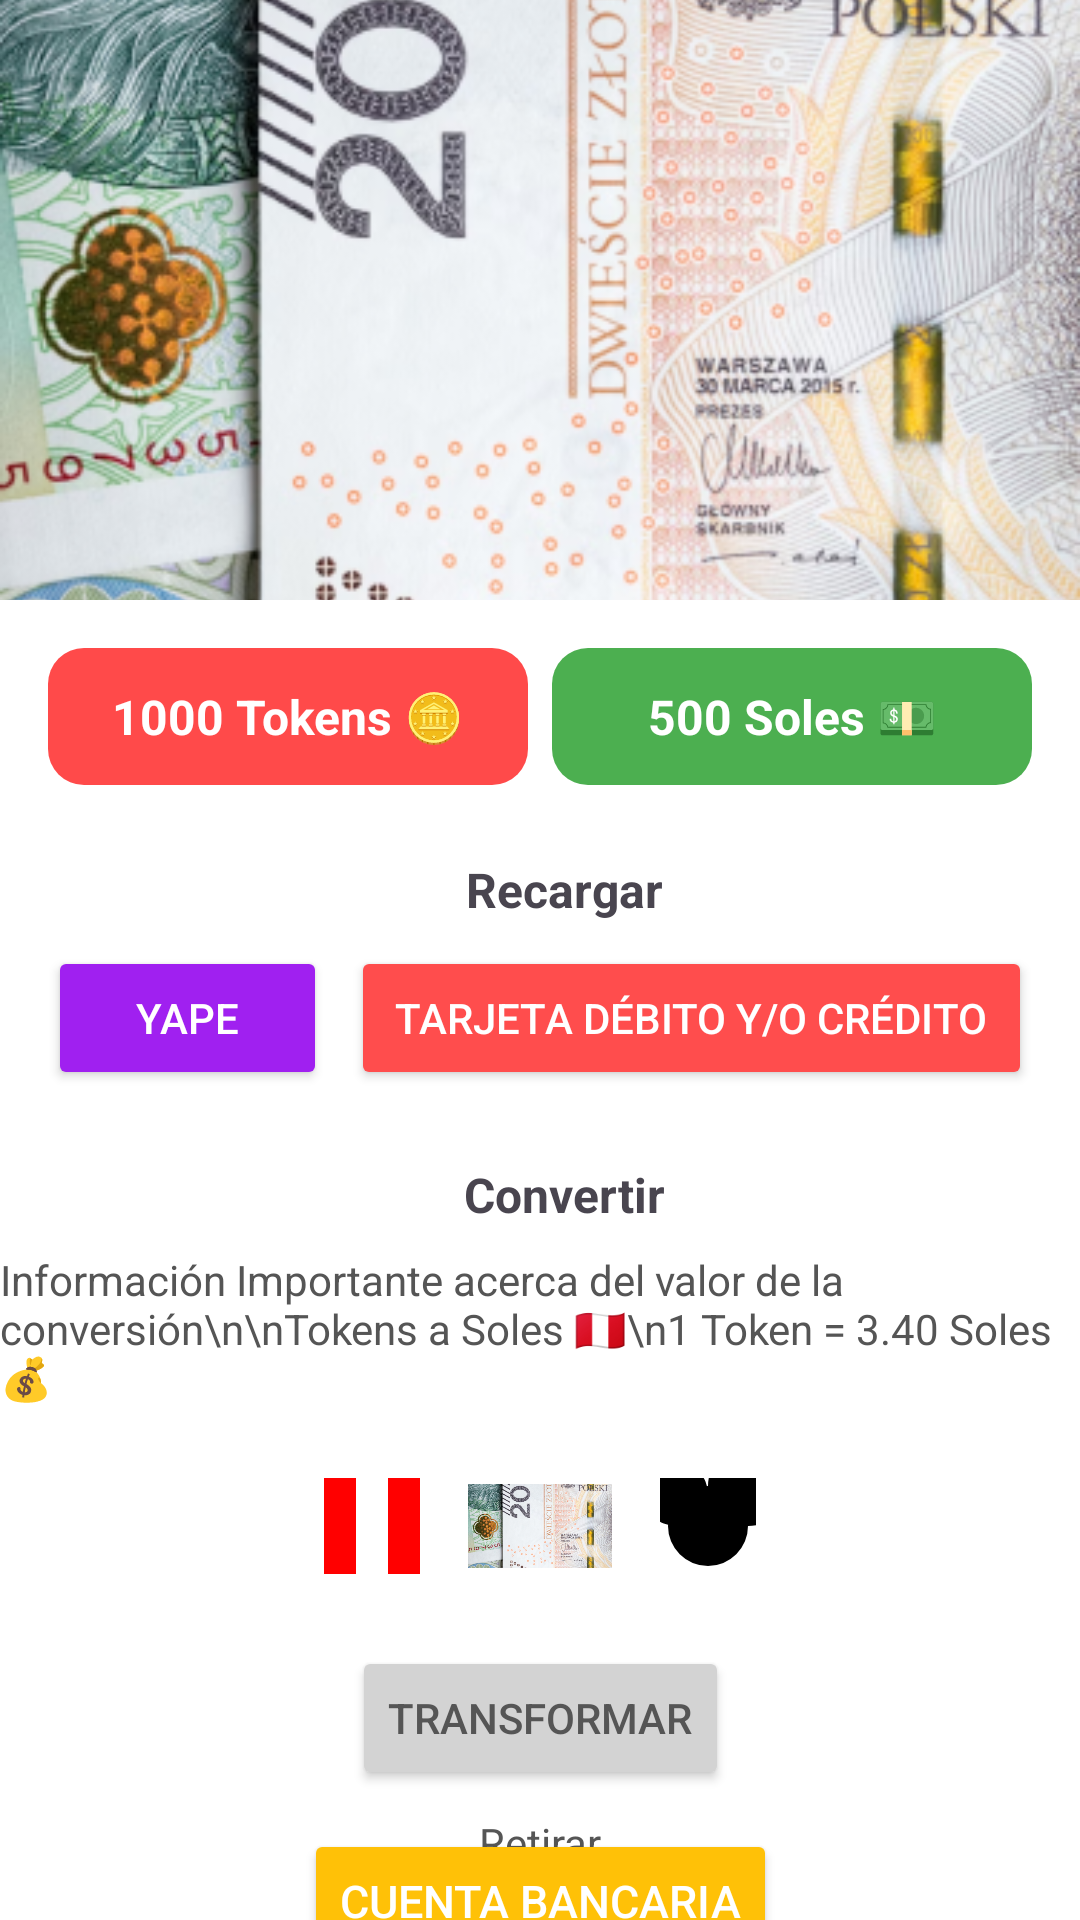

Here is an Android app screen rendered from its layout file. Give the layout XML and the strings, colors and styles it references.
<!-- AndroidManifest.xml: application theme Theme.HelpMe_App -->
<!-- res/layout/fragment_economia.xml -->
<?xml version="1.0" encoding="utf-8"?>
<androidx.constraintlayout.widget.ConstraintLayout
    xmlns:android="http://schemas.android.com/apk/res/android"
    xmlns:app="http://schemas.android.com/apk/res-auto"
    xmlns:tools="http://schemas.android.com/tools"
    android:layout_width="match_parent"
    android:layout_height="match_parent"
    android:background="#FFFFFF">

    
    <ImageView
        android:id="@+id/header_image"
        android:layout_width="match_parent"
        android:layout_height="200dp"
        android:scaleType="centerCrop"
        android:src="@drawable/money"
        app:layout_constraintTop_toTopOf="parent"
        app:layout_constraintStart_toStartOf="parent"
        app:layout_constraintEnd_toEndOf="parent"/>

    
    <LinearLayout
        android:id="@+id/token_soles_container"
        android:layout_width="0dp"
        android:layout_height="wrap_content"
        android:orientation="horizontal"
        android:layout_marginTop="16dp"
        android:paddingHorizontal="16dp"
        app:layout_constraintTop_toBottomOf="@id/header_image"
        app:layout_constraintStart_toStartOf="parent"
        app:layout_constraintEnd_toEndOf="parent">

        <TextView
            android:id="@+id/tokens_text"
            android:layout_width="0dp"
            android:layout_height="wrap_content"
            android:layout_weight="1"
            android:background="@drawable/rounded_red_background"
            android:paddingVertical="12dp"
            android:gravity="center"
            android:text="1000 Tokens 🪙"
            android:textColor="#FFFFFF"
            android:textStyle="bold"
            android:textSize="16sp"
            android:layout_marginEnd="8dp" />

        <TextView
            android:id="@+id/soles_text"
            android:layout_width="0dp"
            android:layout_height="wrap_content"
            android:layout_weight="1"
            android:background="@drawable/rounded_green_background"
            android:paddingVertical="12dp"
            android:gravity="center"
            android:text="500 Soles 💵"
            android:textColor="#FFFFFF"
            android:textStyle="bold"
            android:textSize="16sp" />
    </LinearLayout>

    
    <TextView
        android:id="@+id/recharge_label"
        android:layout_width="wrap_content"
        android:layout_height="wrap_content"
        android:text="Recargar"
        android:textSize="16sp"
        android:textStyle="bold"
        android:layout_marginTop="24dp"
        app:layout_constraintTop_toBottomOf="@id/token_soles_container"
        app:layout_constraintStart_toStartOf="parent"
        app:layout_constraintEnd_toEndOf="parent"
        android:layout_marginStart="16dp" />

    <LinearLayout
        android:id="@+id/recharge_buttons_container"
        android:layout_width="0dp"
        android:layout_height="wrap_content"
        android:orientation="horizontal"
        android:layout_marginTop="8dp"
        app:layout_constraintTop_toBottomOf="@id/recharge_label"
        app:layout_constraintStart_toStartOf="parent"
        app:layout_constraintEnd_toEndOf="parent"
        android:paddingHorizontal="16dp">

        <Button
            android:id="@+id/yape_button"
            android:layout_width="wrap_content"
            android:layout_height="wrap_content"
            android:layout_weight="1"
            android:text="Yape"
            android:backgroundTint="#A020F0"
            android:textColor="#FFFFFF"
            android:layout_marginEnd="8dp" />

        <Button
            android:id="@+id/card_button"
            android:layout_width="wrap_content"
            android:layout_height="wrap_content"
            android:layout_weight="1"
            android:text="Tarjeta débito y/o crédito"
            android:backgroundTint="#FF4D4D"
            android:textColor="#FFFFFF" />
    </LinearLayout>

    
    <TextView
        android:id="@+id/conversion_label"
        android:layout_width="wrap_content"
        android:layout_height="wrap_content"
        android:text="Convertir"
        android:textSize="16sp"
        android:textStyle="bold"
        android:layout_marginTop="24dp"
        app:layout_constraintTop_toBottomOf="@id/recharge_buttons_container"
        app:layout_constraintStart_toStartOf="parent"
        app:layout_constraintEnd_toEndOf="parent"
        android:layout_marginStart="16dp" />

    <TextView
        android:id="@+id/conversion_info"
        android:layout_width="wrap_content"
        android:layout_height="wrap_content"
        android:text="Información Importante acerca del valor de la conversión\n\nTokens a Soles 🇵🇪\n1 Token = 3.40 Soles 💰"
        android:textSize="14sp"
        android:textColor="#555555"
        android:layout_marginTop="8dp"
        app:layout_constraintTop_toBottomOf="@id/conversion_label"
        app:layout_constraintStart_toStartOf="parent"
        app:layout_constraintEnd_toEndOf="parent"
        android:layout_marginHorizontal="16dp" />

    
    <LinearLayout
        android:id="@+id/transform_container"
        android:layout_width="wrap_content"
        android:layout_height="wrap_content"
        android:orientation="horizontal"
        android:gravity="center"
        android:layout_marginTop="16dp"
        app:layout_constraintTop_toBottomOf="@id/conversion_info"
        app:layout_constraintStart_toStartOf="parent"
        app:layout_constraintEnd_toEndOf="parent">

        <ImageView
            android:id="@+id/flag_peru"
            android:layout_width="48dp"
            android:layout_height="32dp"
            android:src="@drawable/ic_flag_peru"
            android:layout_marginEnd="8dp" />

        <ImageView
            android:id="@+id/transform_icon"
            android:layout_width="48dp"
            android:layout_height="48dp"
            android:src="@drawable/money" />

        <ImageView
            android:id="@+id/flag_colombia"
            android:layout_width="48dp"
            android:layout_height="32dp"
            android:src="@drawable/ic_flag_colombia"
            android:layout_marginStart="8dp" />
    </LinearLayout>

    
    <Button
        android:id="@+id/transform_button"
        android:layout_width="wrap_content"
        android:layout_height="wrap_content"
        android:text="Transformar"
        android:backgroundTint="#D3D3D3"
        android:textColor="#555555"
        android:layout_marginTop="16dp"
        app:layout_constraintTop_toBottomOf="@id/transform_container"
        app:layout_constraintStart_toStartOf="parent"
        app:layout_constraintEnd_toEndOf="parent" />

    
    <TextView
        android:id="@+id/withdraw_label"
        android:layout_width="wrap_content"
        android:layout_height="wrap_content"
        android:text="Retirar"
        android:textColor="#555555"
        android:textSize="14sp"
        app:layout_constraintTop_toBottomOf="@id/transform_button"
        app:layout_constraintStart_toStartOf="parent"
        app:layout_constraintEnd_toEndOf="parent"
        android:layout_marginTop="8dp" />

    <Button
        android:id="@+id/btnCuentaBancaria"
        android:layout_height="wrap_content"
        android:layout_width="wrap_content"
        android:text="Cuenta Bancaria"
        app:layout_constraintTop_toBottomOf="@id/transform_button"
        app:layout_constraintStart_toStartOf="parent"
        app:layout_constraintEnd_toEndOf="parent"
        android:layout_marginTop="13dp"
        android:backgroundTint="@color/secondary"
        android:textColor="@color/white"
        android:textSize="15sp" />



</androidx.constraintlayout.widget.ConstraintLayout>
<!-- resources referenced by this layout -->
<resources>
  <color name="secondary">#FFC107</color>
  <color name="white">#FFFFFFFF</color>
  <!-- drawable ic_flag_colombia (drawable) -->
  <vector xmlns:android="http://schemas.android.com/apk/res/android"
  android:height="24dp"
  android:viewportHeight="24"
  android:viewportWidth="24"
  android:width="24dp"
  android:tint="#000000">
  
  
  <path
      android:fillColor="#E0E0E0"
      android:pathData="M12,2a10,10 0 1,0 10,10a10,10 0 1,0 -10,-10z" />
  
  
  <path
      android:fillColor="#0033A0"
      android:pathData="M10,7h4c1.1,0 2,0.9 2,2s-0.9,2 -2,2h-4v2h3c0.6,0 1,0.4 1,1s-0.4,1 -1,1h-3v2h-2v-2h-1v-2h1v-2h-1v-2h1v-2h-1v-2h2v2zm2,2h2c0.6,0 1,-0.4 1,-1s-0.4,-1 -1,-1h-2v2z" />
  
  
  <path
      android:fillColor="#FFD700"
      android:pathData="M12,4a8,8 0 1,1 -8,8a8,8 0 1,1 8,-8z" />
  </vector>
  <!-- drawable ic_flag_peru (drawable) -->
  <vector xmlns:android="http://schemas.android.com/apk/res/android"
      android:height="24dp"
      android:viewportHeight="24"
      android:viewportWidth="24"
      android:width="24dp">
  
      
      <path
          android:fillColor="#FF0000"
          android:pathData="M0,0h8v24h-8z" />
  
      
      <path
          android:fillColor="#FFFFFF"
          android:pathData="M8,0h8v24h-8z" />
  
      
      <path
          android:fillColor="#FF0000"
          android:pathData="M16,0h8v24h-8z" />
  </vector>
  <!-- drawable money: png bitmap (drawable, 183245 bytes) -->
  <!-- drawable rounded_green_background (drawable) -->
  <shape xmlns:android="http://schemas.android.com/apk/res/android">
      <solid android:color="#4CAF50" /> 
      <corners android:radius="12dp" /> 
  </shape>
  <!-- drawable rounded_red_background (drawable) -->
  <shape xmlns:android="http://schemas.android.com/apk/res/android">
      <solid android:color="#FF4A4A" />
      <corners android:radius="12dp" />
  </shape>
  <style name="Theme.HelpMe_App" parent="Base.Theme.HelpMe_App" />
  <style name="Base.Theme.HelpMe_App" parent="Theme.Material3.DayNight.NoActionBar">
          
          
      </style>
</resources>
